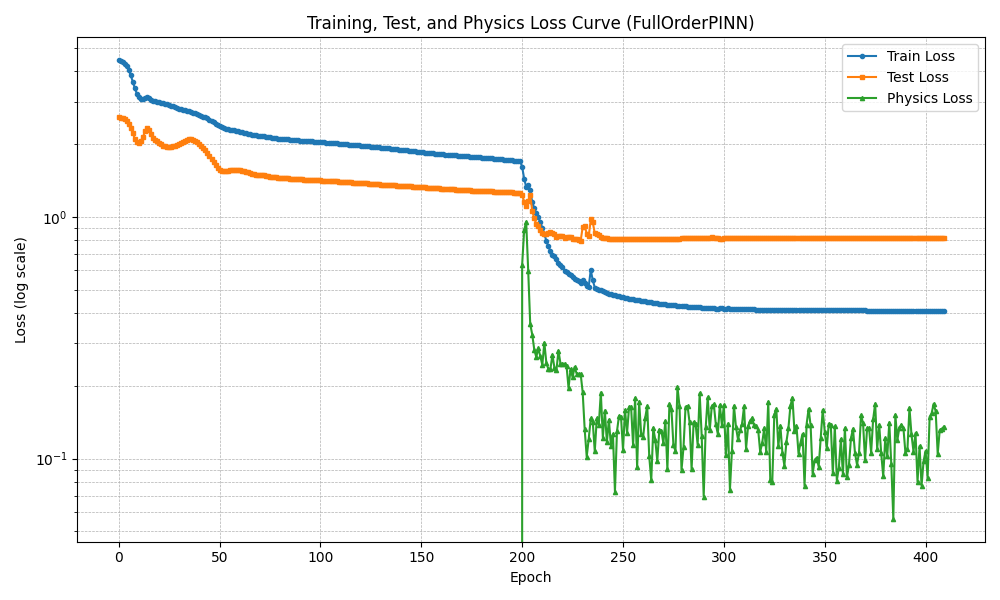

The table this chart was drawn from, first rows:
epoch, train_loss, test_loss, physics_loss
1, 4.444, 2.577, 0.0
2, 4.414, 2.569, 0.0
3, 4.371, 2.555, 0.0
4, 4.302, 2.531, 0.0
5, 4.196, 2.488, 0.0
6, 4.043, 2.421, 0.0
7, 3.845, 2.327, 0.0
8, 3.619, 2.214, 0.0
9, 3.401, 2.108, 0.0
10, 3.229, 2.041, 0.0
11, 3.121, 2.027, 0.0
12, 3.066, 2.055, 0.0
13, 3.064, 2.133, 0.0
14, 3.107, 2.256, 0.0
15, 3.128, 2.321, 0.0
16, 3.1, 2.286, 0.0
17, 3.049, 2.195, 0.0
18, 3.014, 2.117, 0.0
19, 3.005, 2.079, 0.0
20, 2.999, 2.052, 0.0
21, 2.987, 2.022, 0.0
22, 2.971, 1.993, 0.0
23, 2.955, 1.971, 0.0
24, 2.938, 1.956, 0.0
25, 2.921, 1.947, 0.0
26, 2.903, 1.945, 0.0
27, 2.884, 1.948, 0.0
28, 2.864, 1.957, 0.0
29, 2.844, 1.969, 0.0
30, 2.825, 1.985, 0.0
31, 2.806, 2.004, 0.0
32, 2.791, 2.025, 0.0
33, 2.777, 2.048, 0.0
34, 2.764, 2.069, 0.0
35, 2.751, 2.085, 0.0
36, 2.737, 2.093, 0.0
37, 2.72, 2.091, 0.0
38, 2.7, 2.078, 0.0
39, 2.679, 2.058, 0.0
40, 2.658, 2.033, 0.0
41, 2.638, 2.005, 0.0
42, 2.619, 1.973, 0.0
43, 2.599, 1.936, 0.0
44, 2.577, 1.893, 0.0
45, 2.553, 1.844, 0.0
46, 2.526, 1.791, 0.0
47, 2.497, 1.737, 0.0
48, 2.465, 1.684, 0.0
49, 2.432, 1.635, 0.0
50, 2.399, 1.595, 0.0
51, 2.37, 1.568, 0.0
52, 2.348, 1.553, 0.0
53, 2.329, 1.545, 0.0
54, 2.314, 1.545, 0.0
55, 2.304, 1.551, 0.0
56, 2.297, 1.561, 0.0
57, 2.292, 1.567, 0.0
58, 2.285, 1.57, 0.0
59, 2.273, 1.568, 0.0
60, 2.261, 1.564, 0.0
... 350 more rows
